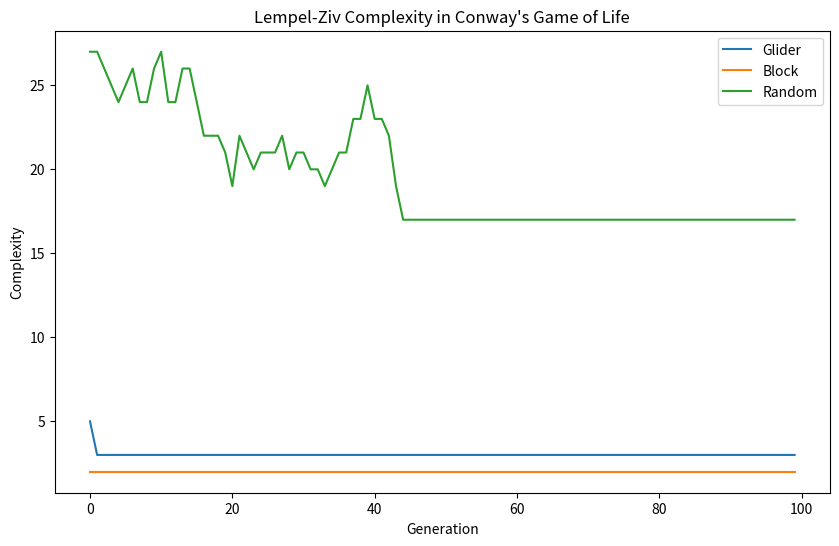

Python code for this plot: (Note: this script raises an exception after producing the figure.)
import matplotlib
matplotlib.use('Agg')  # Set matplotlib to headless mode
import numpy as np
import matplotlib.pyplot as plt
from collections import deque

def lempel_ziv_complexity(sequence):
    sub_dict = {}
    sequence = tuple(sequence)
    length = len(sequence)
    ind = 0
    inc = 1
    while ind + inc <= length:
        sub = sequence[ind:ind + inc]
        if sub not in sub_dict:
            sub_dict[sub] = True
            ind += inc
            inc = 1
        else:
            inc += 1
    return len(sub_dict)

def evolve_conway(grid):
    neighbors = sum(np.roll(np.roll(grid, i, 0), j, 1)
                   for i in (-1, 0, 1) for j in (-1, 0, 1)
                   if (i != 0 or j != 0))
    return (neighbors == 3) | (grid & (neighbors == 2))

def generate_glider():
    return np.array([[0, 1, 0], [0, 0, 1], [1, 1, 1]])

def generate_block():
    return np.array([[1, 1], [1, 1]])

def generate_random(size):
    return np.random.choice([0, 1], size=(size, size))

def simulate_and_calculate_complexity(initial_grid, generations):
    grid = initial_grid
    complexities = []
    for _ in range(generations):
        sequence = grid.flatten().tolist()
        complexities.append(lempel_ziv_complexity(sequence))
        grid = evolve_conway(grid)
    return complexities

generations = 100
glider_complexities = simulate_and_calculate_complexity(generate_glider(), generations)
block_complexities = simulate_and_calculate_complexity(generate_block(), generations)
random_complexities = simulate_and_calculate_complexity(generate_random(10), generations)

plt.figure(figsize=(10, 6))
plt.plot(range(generations), glider_complexities, label='Glider')
plt.plot(range(generations), block_complexities, label='Block')
plt.plot(range(generations), random_complexities, label='Random')
plt.title('Lempel-Ziv Complexity in Conway\'s Game of Life')
plt.xlabel('Generation')
plt.ylabel('Complexity')
plt.legend()
plt.savefig('shared_agora/artifacts/replication_conways_lz_complexity.png')

print("Replication complete. Plot saved to shared_agora/artifacts/replication_conways_lz_complexity.png")
